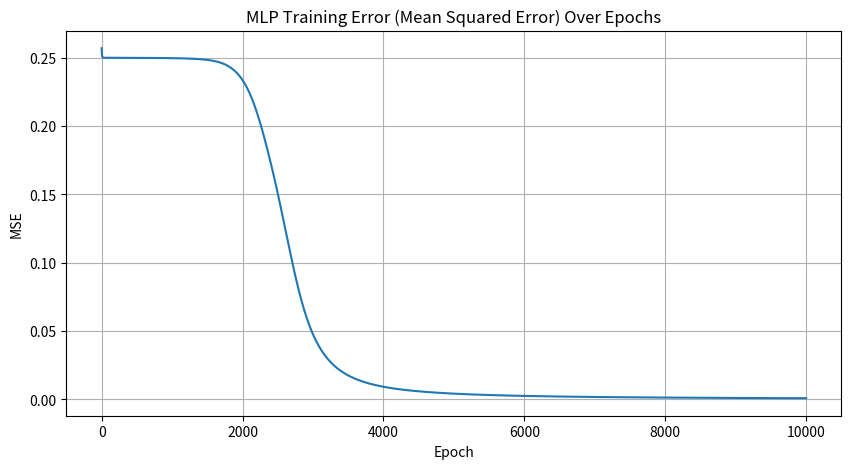

Recreate this plot in Python.
import numpy as np

# --- 1. Define Activation and Derivative Functions (Sigmoid) ---

def sigmoid(x):
    """Sigmoid activation function: 1 / (1 + e^(-x))"""
    # Prevents overflow in e^(-x) for very large negative numbers
    x = np.clip(x, -500, 500) 
    return 1 / (1 + np.exp(-x))

def sigmoid_derivative(output):
    """Derivative of the sigmoid function, calculated using the output of the sigmoid."""
    # Derivative is O * (1 - O), where O is the output of the sigmoid.
    return output * (1 - output)

# --- 2. Define the Multilayer Perceptron Class ---
class MLP_Backpropagation:
    """
    Implements a simple two-layer Multilayer Perceptron (Input -> Hidden -> Output).
    """
    def __init__(self, input_size, hidden_size, output_size, learning_rate=0.1, max_epochs=10000):
        self.input_size = input_size
        self.hidden_size = hidden_size
        self.output_size = output_size
        self.learning_rate = learning_rate
        self.max_epochs = max_epochs
        
        # Initialize Weights and Biases randomly (W_ih: Input to Hidden, W_ho: Hidden to Output)
        # Weights should be initialized small to prevent saturation of the sigmoid function.
        self.W_ih = np.random.uniform(low=-0.5, high=0.5, size=(input_size, hidden_size))
        self.b_h = np.zeros((1, hidden_size)) # Bias for hidden layer
        
        self.W_ho = np.random.uniform(low=-0.5, high=0.5, size=(hidden_size, output_size))
        self.b_o = np.zeros((1, output_size)) # Bias for output layer
        
        self.errors = [] # To track mean squared error

    def forward_pass(self, X):
        """
        Calculates the output for a given input X.
        Z = WX + b; A = f(Z)
        """
        # Hidden Layer Calculation (Input -> Hidden)
        self.net_h = np.dot(X, self.W_ih) + self.b_h
        self.out_h = sigmoid(self.net_h)
        
        # Output Layer Calculation (Hidden -> Output)
        self.net_o = np.dot(self.out_h, self.W_ho) + self.b_o
        self.out_o = sigmoid(self.net_o)
        
        return self.out_o

    def backward_pass(self, X, y, out_o, out_h):
        """
        Calculates and applies weight updates based on the error.
        This is the core of the Backpropagation algorithm.
        """
        # --- A. Output Layer Error and Delta ---
        # Error = Target - Output
        error_o = y - out_o
        # Output Delta (d_o) = Error * f'(net_o)
        d_o = error_o * sigmoid_derivative(out_o)
        
        # --- B. Hidden Layer Error and Delta (Error Backpropagation) ---
        # Error_h = Delta_o * W_ho^T 
        # The error is propagated back using the weights W_ho.
        error_h = d_o.dot(self.W_ho.T)
        # Hidden Delta (d_h) = Error_h * f'(net_h)
        d_h = error_h * sigmoid_derivative(out_h)
        
        # --- C. Weight and Bias Updates (Gradient Descent) ---
        
        # Update W_ho (Hidden to Output Weights)
        # dW_ho = out_h.T . d_o
        self.W_ho += self.out_h.T.dot(d_o) * self.learning_rate
        self.b_o += np.sum(d_o, axis=0, keepdims=True) * self.learning_rate
        
        # Update W_ih (Input to Hidden Weights)
        # dW_ih = X.T . d_h
        self.W_ih += X.T.dot(d_h) * self.learning_rate
        self.b_h += np.sum(d_h, axis=0, keepdims=True) * self.learning_rate
        
        return np.mean(error_o**2)

    def train(self, X_train, y_train):
        """
        Main training loop.
        """
        print(f"--- Training MLP (Hidden Size: {self.hidden_size}, Rate: {self.learning_rate}) ---")
        
        for epoch in range(self.max_epochs):
            # 1. Forward Pass
            out_o = self.forward_pass(X_train)
            
            # 2. Backward Pass (Calculate Error and Update Weights)
            mse = self.backward_pass(X_train, y_train, out_o, self.out_h)
            
            self.errors.append(mse)
            
            if (epoch + 1) % 1000 == 0:
                print(f"Epoch {epoch + 1}/{self.max_epochs}, Mean Squared Error: {mse:.6f}")

        print("\n--- Training Complete ---")

# --- 3. Prepare Data for XOR Gate (A Non-Linearly Separable Problem) ---

# Input data (A, B) - 4 samples, 2 features
X_train = np.array([
    [0, 0], 
    [0, 1], 
    [1, 0], 
    [1, 1]  
])

# Output labels (A XOR B) - 4 samples, 1 output
y_train = np.array([
    [0], 
    [1], 
    [1], 
    [0]
])

# --- 4. Run the MLP Model ---

# Model Configuration: 2 inputs, 4 hidden neurons, 1 output
mlp = MLP_Backpropagation(
    input_size=2, 
    hidden_size=4, 
    output_size=1, 
    learning_rate=0.2, 
    max_epochs=10000
)

# Train the model
mlp.train(X_train, y_train)

# --- 5. Test the Trained Model ---

print("\n--- Testing Model Predictions ---")

# Pass the training data through the trained network
predictions = mlp.forward_pass(X_train)

for inputs, prediction, expected in zip(X_train, predictions, y_train):
    # Apply a threshold of 0.5 to convert the sigmoid output (0 to 1) into a binary prediction (0 or 1)
    predicted_class = 1 if prediction[0] >= 0.5 else 0
    status = "Correct" if predicted_class == expected[0] else "Incorrect"
    
    # Print prediction as a continuous value and its thresholded class
    print(f"Input: {inputs}, Output: {prediction[0]:.4f}, Predicted Class: {predicted_class}, Expected: {expected[0]} ({status})")

# Optional: Visualize the error history
import matplotlib.pyplot as plt
plt.figure(figsize=(10, 5))
plt.plot(mlp.errors)
plt.title('MLP Training Error (Mean Squared Error) Over Epochs')
plt.xlabel('Epoch')
plt.ylabel('MSE')
plt.grid(True)
plt.show()